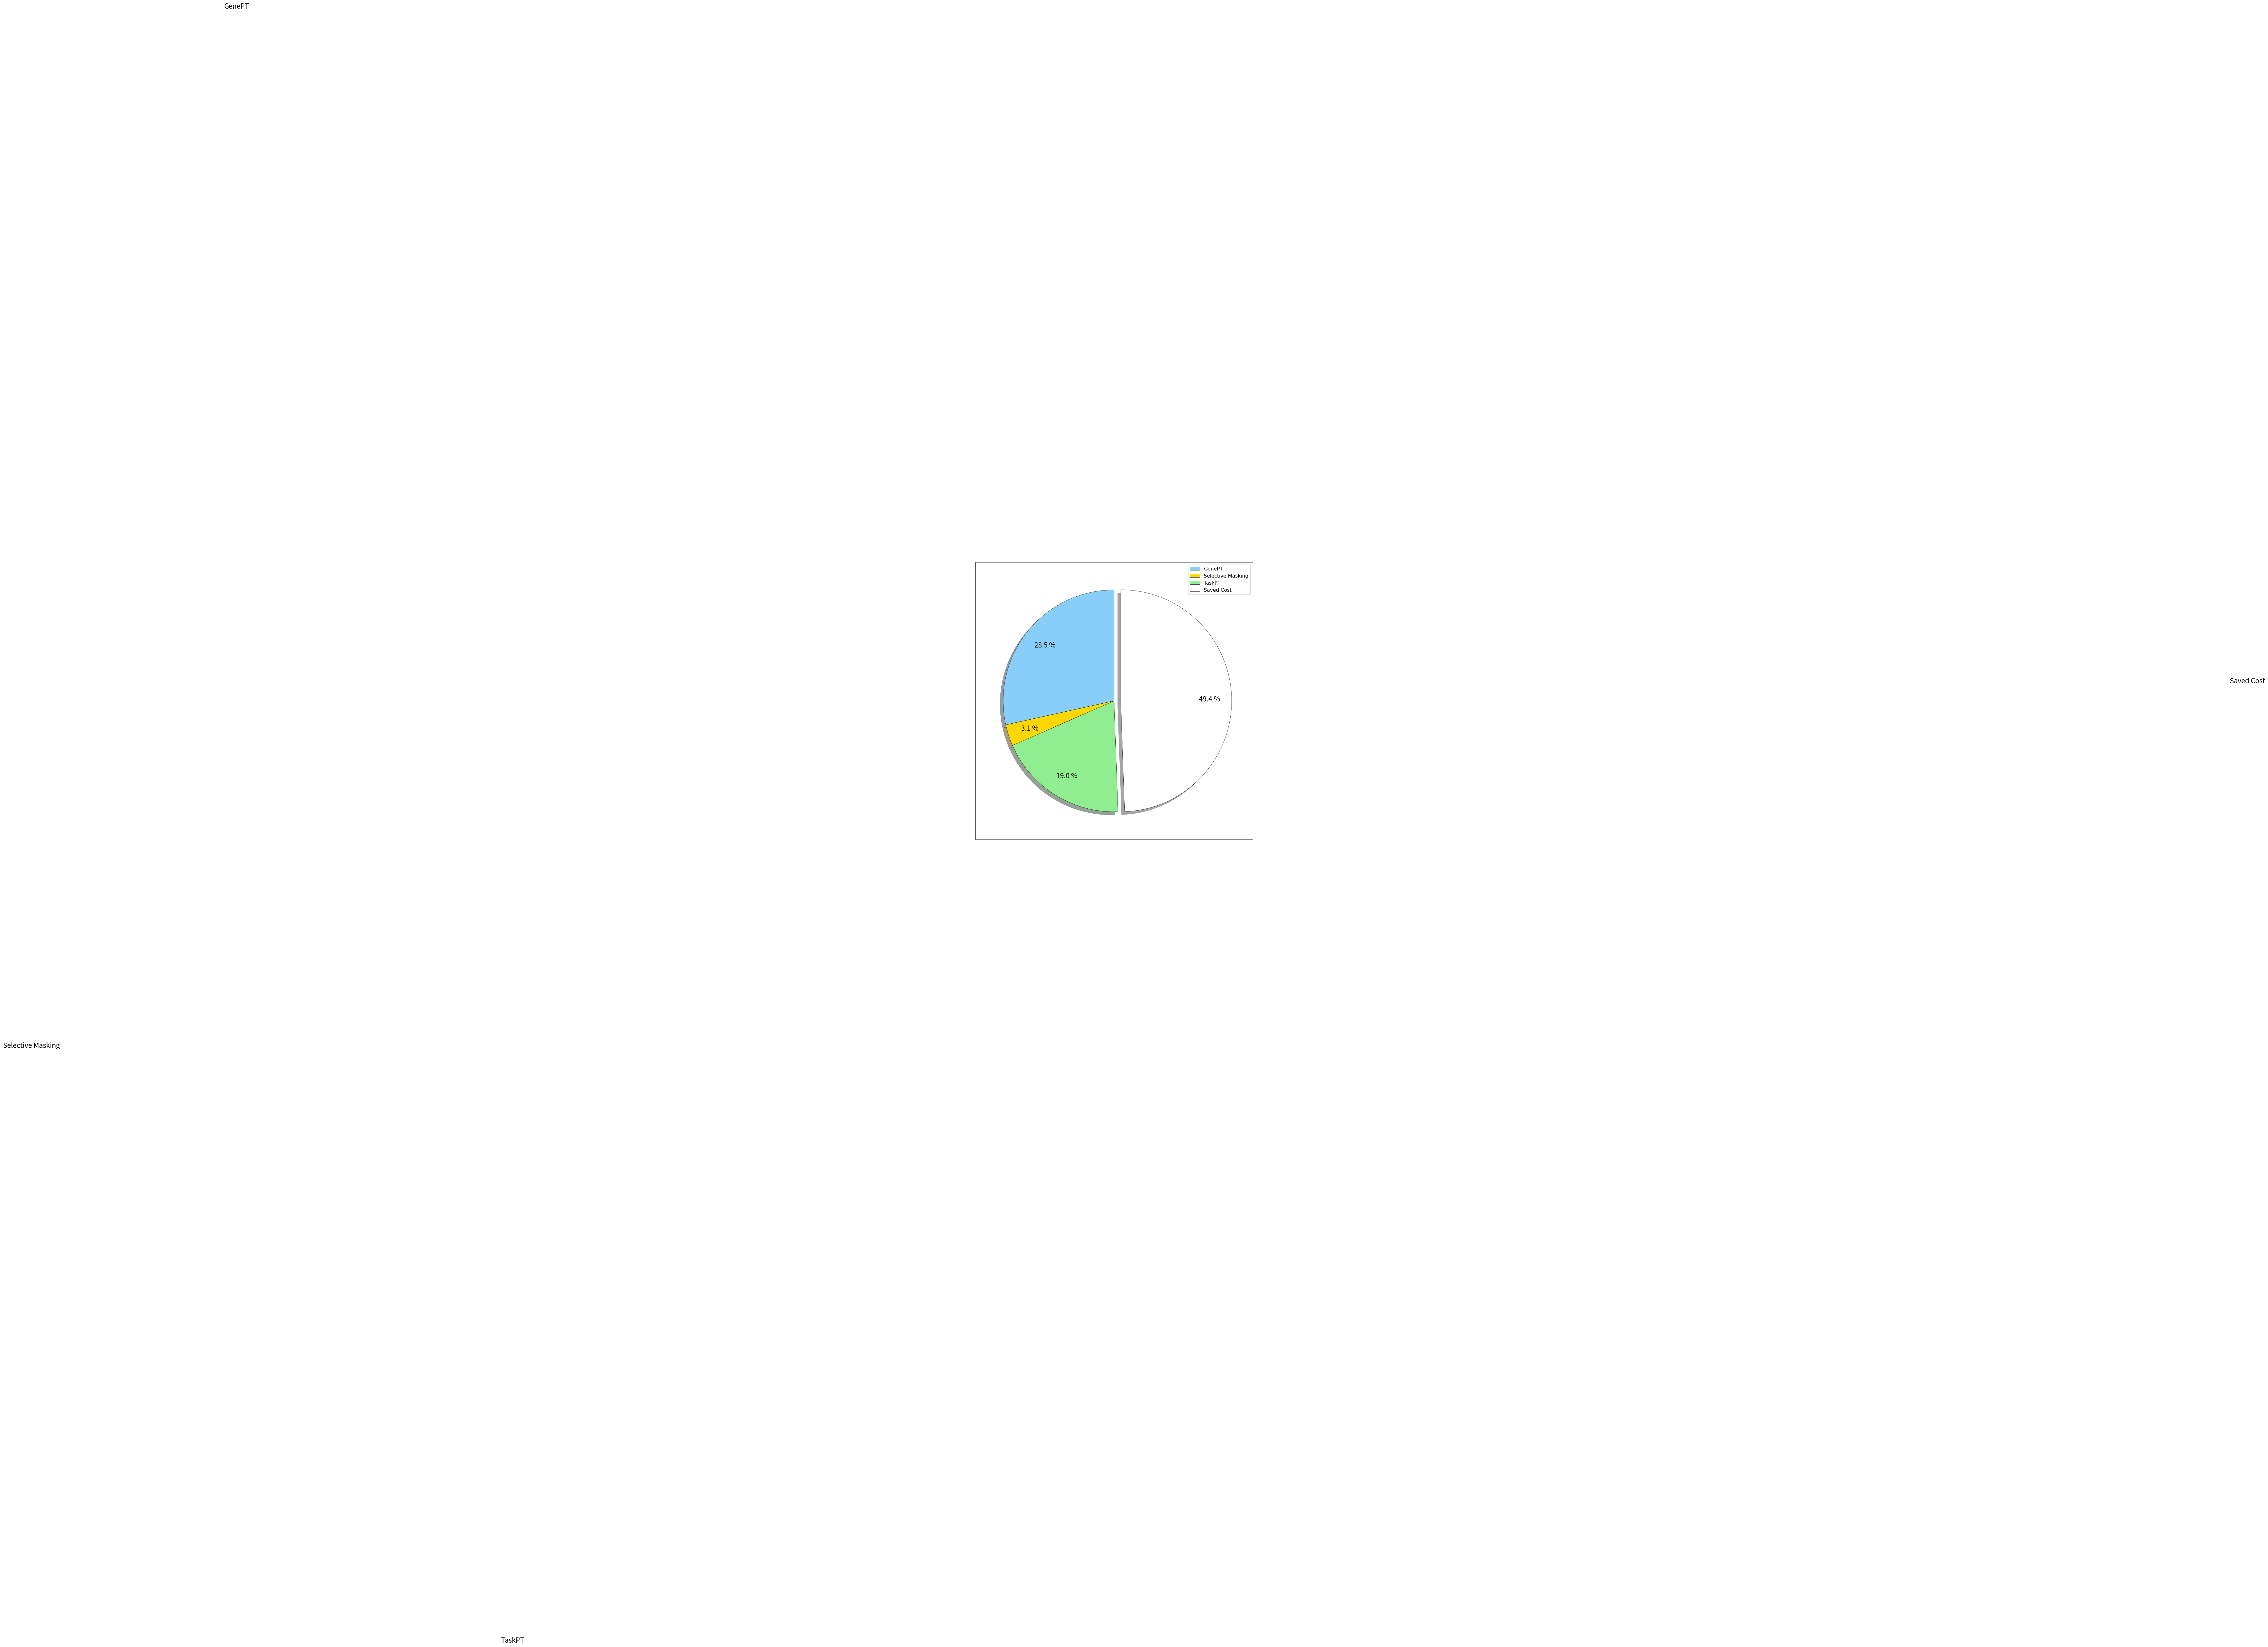

Python code for this plot: (Note: this script raises an exception after producing the figure.)
import numpy as np
import matplotlib.pyplot as plt

fracs = [1244, 136, 829, 2160]
labels = ["GenePT", "Selective Masking", "TaskPT", "Saved Cost"]

plt.figure(figsize=(9, 9))

plt.gca().xaxis.set_major_locator(plt.NullLocator())
plt.gca().yaxis.set_major_locator(plt.NullLocator())
plt.subplots_adjust(top=1, bottom=0, left=0, right=1, hspace=0, wspace=0)

plt.axes(aspect=1)
plt.pie(
    x=fracs,
    labels=labels,
    startangle=90, 
    # colors=["lightskyblue", "orange", "cyan", "lightcoral", "gold", "lightgreen", "white"],
    colors=["lightskyblue", "gold", "lightgreen", "white"],
    wedgeprops={'linewidth': 0.5, 'edgecolor': "black"},
    explode=[0, 0, 0, 0.06],
    shadow=True,
    labeldistance=10,
    radius=1,
    autopct='%3.1f %%',
    pctdistance=0.8,
    textprops={
        'size': 16
    }
    )

font1 = {'family': 'Times New Roman',
         'weight': 'normal',
         'size': 11.5,
         }
plt.legend(loc="upper right", prop=font1)
plt.savefig("../images/time_absa_amazon.pdf", format="pdf")
